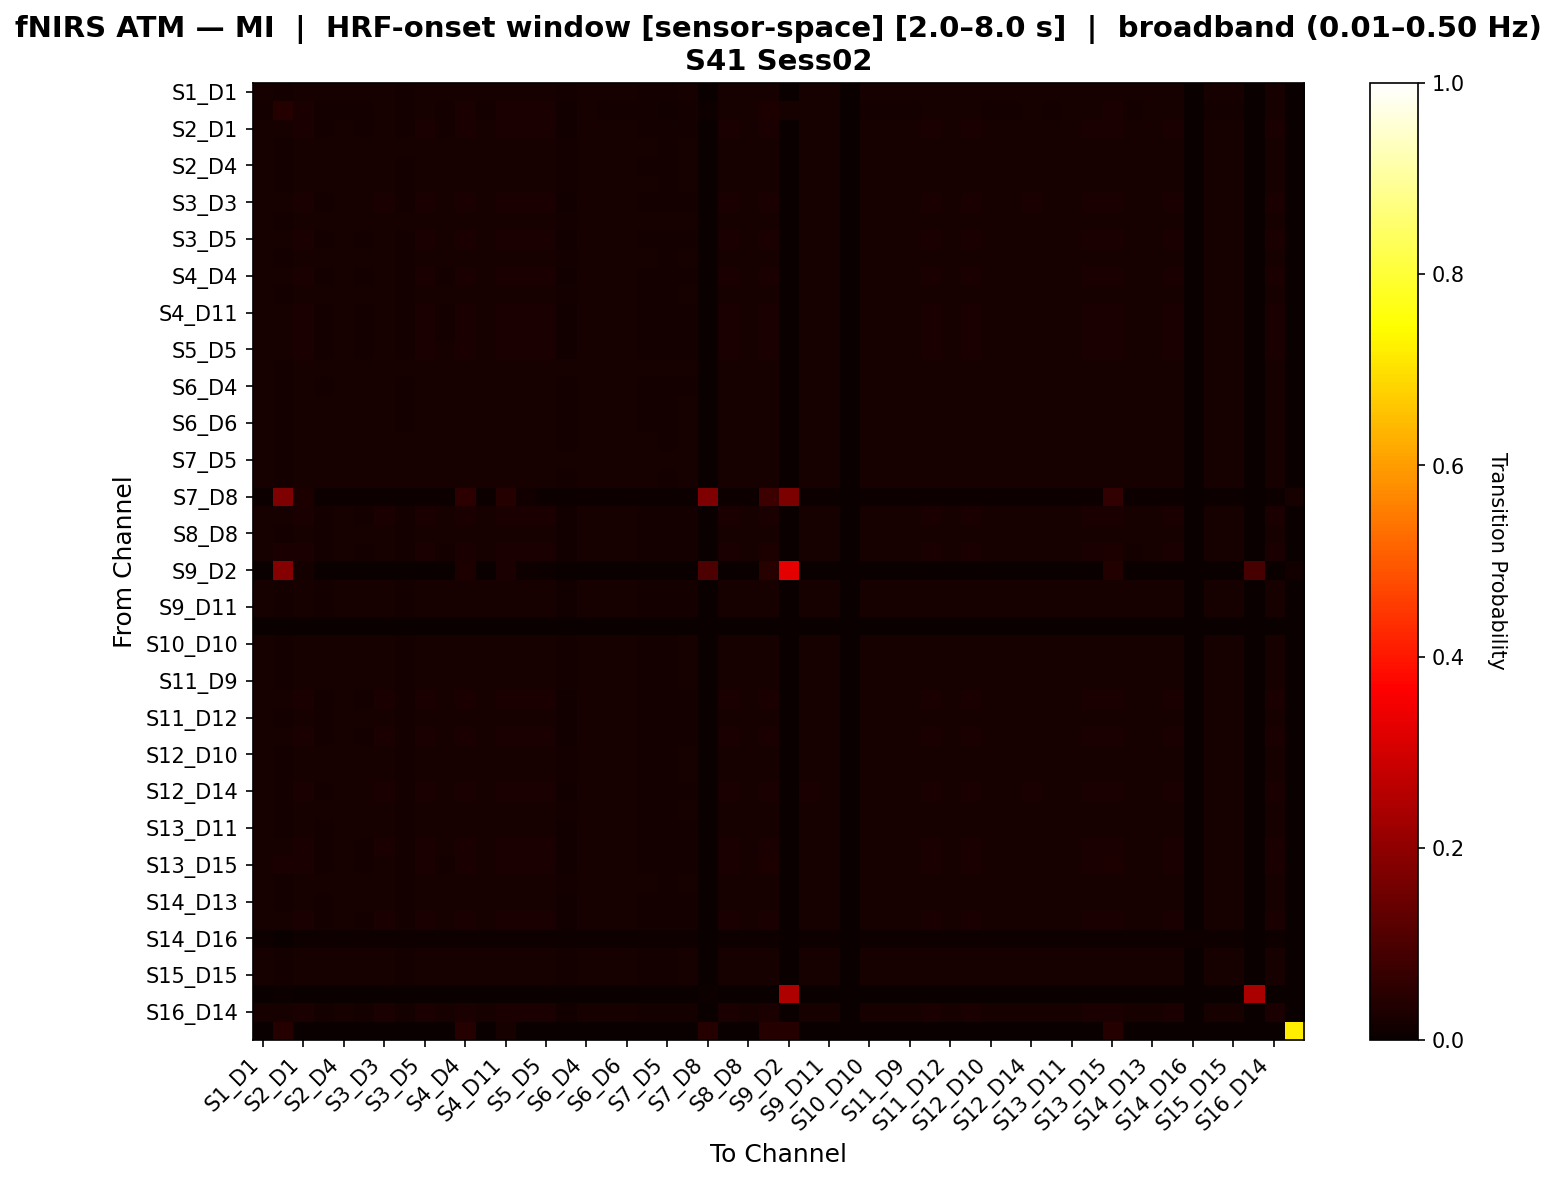

The file beside this chart, header and first rows:
, S1_D1 hbo, S1_D3 hbo, S2_D1 hbo, S2_D2 hbo, S2_D4 hbo, S3_D1 hbo, S3_D3 hbo, S3_D4 hbo, S3_D5 hbo, S4_D2 hbo, S4_D4 hbo, S4_D6 hbo, S4_D11 hbo, S5_D3 hbo, S5_D5 hbo, S5_D7 hbo, S6_D4 hbo, S6_D5 hbo, S6_D6 hbo, S6_D8 hbo, S7_D5 hbo, S7_D7 hbo, S7_D8 hbo
S1_D1 hbo, 0.02231, 0.01829, 0.02231, 0.01977, 0.02231, 0.02104, 0.02231, 0.01825, 0.02231, 0.02155, 0.02231, 0.02231, 0.02231, 0.02231, 0.02231, 0.01596, 0.02231, 0.02231, 0.02231, 0.01952, 0.01723, 0.01977, 0.0
S1_D3 hbo, 0.01907, 0.04288, 0.02493, 0.01692, 0.01926, 0.01789, 0.0218, 0.01574, 0.02317, 0.01828, 0.0261, 0.01926, 0.02551, 0.02415, 0.02356, 0.01399, 0.01965, 0.01926, 0.01926, 0.01672, 0.01496, 0.01692, 0.01073
S2_D1 hbo, 0.02021, 0.02207, 0.02609, 0.01798, 0.02041, 0.019, 0.02305, 0.01676, 0.02447, 0.0194, 0.02609, 0.02041, 0.02609, 0.02548, 0.02488, 0.01494, 0.02082, 0.02041, 0.02041, 0.01778, 0.01595, 0.01798, 0.001014
S2_D2 hbo, 0.02195, 0.01793, 0.02195, 0.02195, 0.02195, 0.02195, 0.02195, 0.02033, 0.02195, 0.02195, 0.02195, 0.02195, 0.02195, 0.02195, 0.02195, 0.0174, 0.02195, 0.02195, 0.02195, 0.02195, 0.01902, 0.02195, 0.0
S2_D4 hbo, 0.02235, 0.01833, 0.02235, 0.01961, 0.02235, 0.02086, 0.02235, 0.01811, 0.02235, 0.02135, 0.02235, 0.02235, 0.02235, 0.02235, 0.02235, 0.01587, 0.02235, 0.02235, 0.02235, 0.01936, 0.01712, 0.01961, 0.0
S3_D1 hbo, 0.0221, 0.01808, 0.0221, 0.02095, 0.0221, 0.0221, 0.0221, 0.01923, 0.0221, 0.0221, 0.0221, 0.0221, 0.0221, 0.0221, 0.0221, 0.01664, 0.0221, 0.0221, 0.0221, 0.02067, 0.01808, 0.02095, 0.0
S3_D3 hbo, 0.02092, 0.01973, 0.02376, 0.01852, 0.02114, 0.01961, 0.02376, 0.01721, 0.02376, 0.02005, 0.02376, 0.02114, 0.02376, 0.02376, 0.02376, 0.01525, 0.02157, 0.02114, 0.02114, 0.0183, 0.01634, 0.01852, 0.0
S3_D4 hbo, 0.02185, 0.01783, 0.02185, 0.02185, 0.02185, 0.02185, 0.02185, 0.02185, 0.02185, 0.02185, 0.02185, 0.02185, 0.02185, 0.02185, 0.02185, 0.01872, 0.02185, 0.02185, 0.02185, 0.02185, 0.02067, 0.02185, 0.0
S3_D5 hbo, 0.0205, 0.02066, 0.02469, 0.0182, 0.02071, 0.01925, 0.02343, 0.01695, 0.02469, 0.01967, 0.02469, 0.02071, 0.02469, 0.02469, 0.02469, 0.01507, 0.02113, 0.02071, 0.02071, 0.01799, 0.01611, 0.0182, 0.0
S4_D2 hbo, 0.02217, 0.01814, 0.02217, 0.02052, 0.02217, 0.02189, 0.02217, 0.01887, 0.02217, 0.02217, 0.02217, 0.02217, 0.02217, 0.02217, 0.02217, 0.01639, 0.02217, 0.02217, 0.02217, 0.02024, 0.01776, 0.02052, 0.0
S4_D4 hbo, 0.02004, 0.02299, 0.02602, 0.01785, 0.02024, 0.01885, 0.02283, 0.01666, 0.02423, 0.01925, 0.02701, 0.02024, 0.02662, 0.02522, 0.02462, 0.01487, 0.02064, 0.02024, 0.02024, 0.01766, 0.01586, 0.01785, 0.00219
S4_D6 hbo, 0.02235, 0.01833, 0.02235, 0.01961, 0.02235, 0.02086, 0.02235, 0.01811, 0.02235, 0.02135, 0.02235, 0.02235, 0.02235, 0.02235, 0.02235, 0.01587, 0.02235, 0.02235, 0.02235, 0.01936, 0.01712, 0.01961, 0.0
S4_D11 hbo, 0.02013, 0.02253, 0.02615, 0.01792, 0.02033, 0.01892, 0.02294, 0.01671, 0.02434, 0.01932, 0.02655, 0.02033, 0.02655, 0.02535, 0.02475, 0.0149, 0.02073, 0.02033, 0.02033, 0.01772, 0.01591, 0.01792, 0.001607
S5_D3 hbo, 0.02034, 0.02145, 0.02548, 0.01808, 0.02054, 0.01911, 0.02322, 0.01684, 0.02465, 0.01952, 0.02548, 0.02054, 0.02548, 0.02548, 0.02507, 0.015, 0.02095, 0.02054, 0.02054, 0.01787, 0.01602, 0.01808, 0.0002055
S5_D5 hbo, 0.02044, 0.02098, 0.025, 0.01815, 0.02064, 0.01919, 0.02334, 0.01691, 0.0248, 0.01961, 0.025, 0.02064, 0.025, 0.025, 0.025, 0.01504, 0.02106, 0.02064, 0.02064, 0.01794, 0.01608, 0.01815, 0.0
S5_D7 hbo, 0.02175, 0.01773, 0.02175, 0.02175, 0.02175, 0.02175, 0.02175, 0.02175, 0.02175, 0.02175, 0.02175, 0.02175, 0.02175, 0.02175, 0.02175, 0.02175, 0.02175, 0.02175, 0.02175, 0.02175, 0.02175, 0.02175, 0.0
S6_D4 hbo, 0.02202, 0.01848, 0.0225, 0.01936, 0.02226, 0.02057, 0.0225, 0.0179, 0.0225, 0.02105, 0.0225, 0.02226, 0.0225, 0.0225, 0.0225, 0.01573, 0.0225, 0.02226, 0.02226, 0.01911, 0.01694, 0.01936, 0.0
S6_D5 hbo, 0.02235, 0.01833, 0.02235, 0.01961, 0.02235, 0.02086, 0.02235, 0.01811, 0.02235, 0.02135, 0.02235, 0.02235, 0.02235, 0.02235, 0.02235, 0.01587, 0.02235, 0.02235, 0.02235, 0.01936, 0.01712, 0.01961, 0.0
S6_D6 hbo, 0.02235, 0.01833, 0.02235, 0.01961, 0.02235, 0.02086, 0.02235, 0.01811, 0.02235, 0.02135, 0.02235, 0.02235, 0.02235, 0.02235, 0.02235, 0.01587, 0.02235, 0.02235, 0.02235, 0.01936, 0.01712, 0.01961, 0.0
S6_D8 hbo, 0.02194, 0.01791, 0.02194, 0.02194, 0.02194, 0.02194, 0.02194, 0.0206, 0.02194, 0.02194, 0.02194, 0.02194, 0.02194, 0.02194, 0.02194, 0.01758, 0.02194, 0.02194, 0.02194, 0.02194, 0.01926, 0.02194, 0.0
S7_D5 hbo, 0.02179, 0.01777, 0.02179, 0.02179, 0.02179, 0.02179, 0.02179, 0.02179, 0.02179, 0.02179, 0.02179, 0.02179, 0.02179, 0.02179, 0.02179, 0.01998, 0.02179, 0.02179, 0.02179, 0.02179, 0.02179, 0.02179, 0.0
S7_D7 hbo, 0.02195, 0.01793, 0.02195, 0.02195, 0.02195, 0.02195, 0.02195, 0.02033, 0.02195, 0.02195, 0.02195, 0.02195, 0.02195, 0.02195, 0.02195, 0.0174, 0.02195, 0.02195, 0.02195, 0.02195, 0.01902, 0.02195, 0.0
S7_D8 hbo, 0.004762, 0.1745, 0.02958, 0.004762, 0.004762, 0.004762, 0.004762, 0.004762, 0.004762, 0.004762, 0.05086, 0.004762, 0.04022, 0.0154, 0.004762, 0.004762, 0.004762, 0.004762, 0.004762, 0.004762, 0.004762, 0.004762, 0.1756
S8_D6 hbo, 0.02066, 0.02025, 0.02427, 0.01832, 0.02087, 0.01938, 0.02363, 0.01705, 0.02427, 0.01981, 0.02427, 0.02087, 0.02427, 0.02427, 0.02427, 0.01513, 0.0213, 0.02087, 0.02087, 0.01811, 0.0162, 0.01832, 0.0
S8_D8 hbo, 0.02124, 0.01924, 0.02327, 0.01876, 0.02147, 0.01989, 0.02327, 0.01741, 0.02327, 0.02034, 0.02327, 0.02147, 0.02327, 0.02327, 0.02327, 0.01539, 0.02192, 0.02147, 0.02147, 0.01854, 0.01651, 0.01876, 0.0
S8_D15 hbo, 0.01992, 0.02414, 0.02581, 0.01776, 0.02012, 0.01874, 0.02267, 0.01658, 0.02404, 0.01913, 0.02699, 0.02012, 0.0264, 0.02502, 0.02444, 0.01481, 0.02051, 0.02012, 0.02012, 0.01756, 0.01579, 0.01776, 0.003535
S9_D2 hbo, 0.002793, 0.1869, 0.01905, 0.002793, 0.002793, 0.002793, 0.002793, 0.002793, 0.002793, 0.002793, 0.03125, 0.002793, 0.02515, 0.01092, 0.004826, 0.002793, 0.002793, 0.002793, 0.002793, 0.002793, 0.002793, 0.002793, 0.1013
S9_D9 hbo, 0.02115, 0.01936, 0.02338, 0.01869, 0.02137, 0.01981, 0.02338, 0.01736, 0.02338, 0.02026, 0.02338, 0.02137, 0.02338, 0.02338, 0.02338, 0.01535, 0.02182, 0.02137, 0.02137, 0.01847, 0.01646, 0.01869, 0.0
S9_D11 hbo, 0.02124, 0.01924, 0.02327, 0.01876, 0.02147, 0.01989, 0.02327, 0.01741, 0.02327, 0.02034, 0.02327, 0.02147, 0.02327, 0.02327, 0.02327, 0.01539, 0.02192, 0.02147, 0.02147, 0.01854, 0.01651, 0.01876, 0.0
S10_D9 hbo, 0.0, 0.0, 0.0, 0.0, 0.0, 0.0, 0.0, 0.0, 0.0, 0.0, 0.0, 0.0, 0.0, 0.0, 0.0, 0.0, 0.0, 0.0, 0.0, 0.0, 0.0, 0.0, 0.0
S10_D10 hbo, 0.02235, 0.01833, 0.02235, 0.01961, 0.02235, 0.02086, 0.02235, 0.01811, 0.02235, 0.02135, 0.02235, 0.02235, 0.02235, 0.02235, 0.02235, 0.01587, 0.02235, 0.02235, 0.02235, 0.01936, 0.01712, 0.01961, 0.0
S10_D12 hbo, 0.02235, 0.01833, 0.02235, 0.01961, 0.02235, 0.02086, 0.02235, 0.01811, 0.02235, 0.02135, 0.02235, 0.02235, 0.02235, 0.02235, 0.02235, 0.01587, 0.02235, 0.02235, 0.02235, 0.01936, 0.01712, 0.01961, 0.0
S11_D9 hbo, 0.02235, 0.01833, 0.02235, 0.01961, 0.02235, 0.02086, 0.02235, 0.01811, 0.02235, 0.02135, 0.02235, 0.02235, 0.02235, 0.02235, 0.02235, 0.01587, 0.02235, 0.02235, 0.02235, 0.01936, 0.01712, 0.01961, 0.0
S11_D11 hbo, 0.02054, 0.02051, 0.02453, 0.01823, 0.02075, 0.01928, 0.02348, 0.01697, 0.02453, 0.0197, 0.02453, 0.02075, 0.02453, 0.02453, 0.02453, 0.01508, 0.02117, 0.02075, 0.02075, 0.01802, 0.01613, 0.01823, 0.0
S11_D12 hbo, 0.02165, 0.0188, 0.02282, 0.01908, 0.02189, 0.02025, 0.02282, 0.01767, 0.02282, 0.02072, 0.02282, 0.02189, 0.02282, 0.02282, 0.02282, 0.01557, 0.02236, 0.02189, 0.02189, 0.01884, 0.01674, 0.01908, 0.0
S11_D13 hbo, 0.0206, 0.02038, 0.0244, 0.01828, 0.02081, 0.01933, 0.02355, 0.01701, 0.0244, 0.01975, 0.0244, 0.02081, 0.0244, 0.0244, 0.0244, 0.01511, 0.02123, 0.02081, 0.02081, 0.01806, 0.01616, 0.01828, 0.0
S12_D10 hbo, 0.02235, 0.01833, 0.02235, 0.01961, 0.02235, 0.02086, 0.02235, 0.01811, 0.02235, 0.02135, 0.02235, 0.02235, 0.02235, 0.02235, 0.02235, 0.01587, 0.02235, 0.02235, 0.02235, 0.01936, 0.01712, 0.01961, 0.0
S12_D12 hbo, 0.02235, 0.01833, 0.02235, 0.01961, 0.02235, 0.02086, 0.02235, 0.01811, 0.02235, 0.02135, 0.02235, 0.02235, 0.02235, 0.02235, 0.02235, 0.01587, 0.02235, 0.02235, 0.02235, 0.01936, 0.01712, 0.01961, 0.0
S12_D14 hbo, 0.02107, 0.01948, 0.0235, 0.01863, 0.02129, 0.01974, 0.0235, 0.0173, 0.0235, 0.02018, 0.0235, 0.02129, 0.0235, 0.0235, 0.0235, 0.01531, 0.02173, 0.02129, 0.02129, 0.01841, 0.01642, 0.01863, 0.0
S13_D6 hbo, 0.02235, 0.01833, 0.02235, 0.01961, 0.02235, 0.02086, 0.02235, 0.01811, 0.02235, 0.02135, 0.02235, 0.02235, 0.02235, 0.02235, 0.02235, 0.01587, 0.02235, 0.02235, 0.02235, 0.01936, 0.01712, 0.01961, 0.0
S13_D11 hbo, 0.02177, 0.01869, 0.02272, 0.01917, 0.02201, 0.02035, 0.02272, 0.01775, 0.02272, 0.02082, 0.02272, 0.02201, 0.02272, 0.02272, 0.02272, 0.01562, 0.02248, 0.02201, 0.02201, 0.01893, 0.0168, 0.01917, 0.0
S13_D13 hbo, 0.02066, 0.02025, 0.02427, 0.01832, 0.02087, 0.01938, 0.02363, 0.01705, 0.02427, 0.01981, 0.02427, 0.02087, 0.02427, 0.02427, 0.02427, 0.01513, 0.0213, 0.02087, 0.02087, 0.01811, 0.0162, 0.01832, 0.0
S13_D15 hbo, 0.01998, 0.02347, 0.02591, 0.0178, 0.02018, 0.01879, 0.02275, 0.01662, 0.02413, 0.01919, 0.0271, 0.02018, 0.0265, 0.02512, 0.02453, 0.01484, 0.02057, 0.02018, 0.02018, 0.01761, 0.01583, 0.0178, 0.002768
S14_D12 hbo, 0.02224, 0.01821, 0.02224, 0.02012, 0.02224, 0.02144, 0.02224, 0.01854, 0.02224, 0.02197, 0.02224, 0.02224, 0.02224, 0.02224, 0.02224, 0.01616, 0.02224, 0.02224, 0.02224, 0.01986, 0.01748, 0.02012, 0.0
S14_D13 hbo, 0.02134, 0.01914, 0.02316, 0.01884, 0.02157, 0.01998, 0.02316, 0.01748, 0.02316, 0.02043, 0.02316, 0.02157, 0.02316, 0.02316, 0.02316, 0.01543, 0.02202, 0.02157, 0.02157, 0.01861, 0.01657, 0.01884, 0.0
S14_D14 hbo, 0.0206, 0.02038, 0.0244, 0.01828, 0.02081, 0.01933, 0.02355, 0.01701, 0.0244, 0.01975, 0.0244, 0.02081, 0.0244, 0.0244, 0.0244, 0.01511, 0.02123, 0.02081, 0.02081, 0.01806, 0.01616, 0.01828, 0.0
S14_D16 hbo, 0.01087, 0.0, 0.01087, 0.01087, 0.01087, 0.01087, 0.01087, 0.01087, 0.01087, 0.01087, 0.01087, 0.01087, 0.01087, 0.01087, 0.01087, 0.01087, 0.01087, 0.01087, 0.01087, 0.01087, 0.01087, 0.01087, 0.0
S15_D13 hbo, 0.02235, 0.01833, 0.02235, 0.01961, 0.02235, 0.02086, 0.02235, 0.01811, 0.02235, 0.02135, 0.02235, 0.02235, 0.02235, 0.02235, 0.02235, 0.01587, 0.02235, 0.02235, 0.02235, 0.01936, 0.01712, 0.01961, 0.0
S15_D15 hbo, 0.02235, 0.01833, 0.02235, 0.01961, 0.02235, 0.02086, 0.02235, 0.01811, 0.02235, 0.02135, 0.02235, 0.02235, 0.02235, 0.02235, 0.02235, 0.01587, 0.02235, 0.02235, 0.02235, 0.01936, 0.01712, 0.01961, 0.0
S15_D16 hbo, 0.0, 0.005263, 0.0, 0.0, 0.0, 0.0, 0.0, 0.0, 0.0, 0.0, 0.0, 0.0, 0.0, 0.0, 0.0, 0.0, 0.0, 0.0, 0.0, 0.0, 0.0, 0.0, 0.005263
S16_D14 hbo, 0.0206, 0.02038, 0.0244, 0.01828, 0.02081, 0.01933, 0.02355, 0.01701, 0.0244, 0.01975, 0.0244, 0.02081, 0.0244, 0.0244, 0.0244, 0.01511, 0.02123, 0.02081, 0.02081, 0.01806, 0.01616, 0.01828, 0.0
S16_D16 hbo, 0.0, 0.04286, 0.0, 0.0, 0.0, 0.0, 0.0, 0.0, 0.0, 0.0, 0.04286, 0.0, 0.02143, 0.0, 0.0, 0.0, 0.0, 0.0, 0.0, 0.0, 0.0, 0.0, 0.04286
